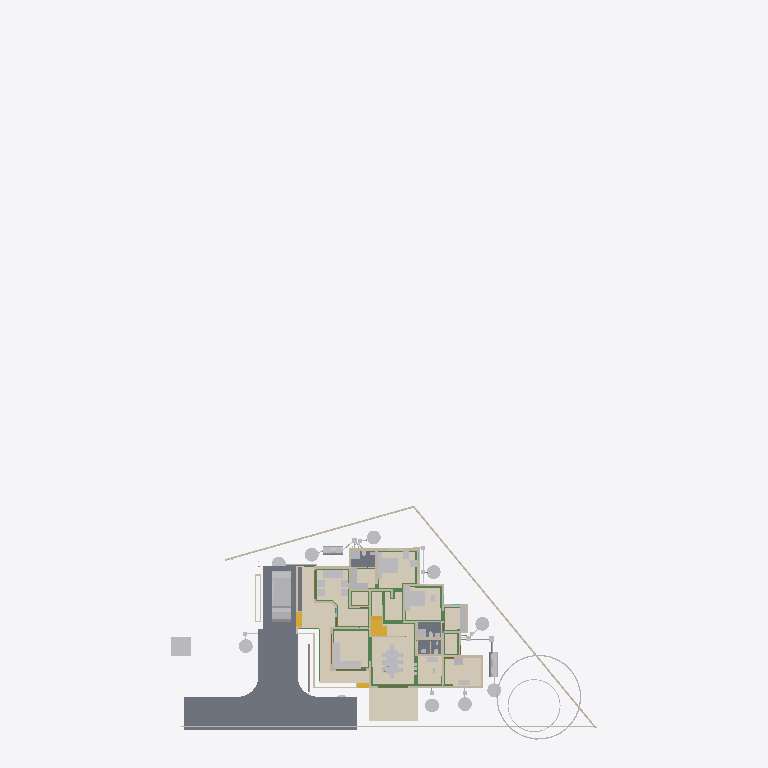
Plan cut of the same IFC building model at storey 'GFWall' (level 0.00 m, cut at 1.40 m), seen from above with north up, elements coloured by IFC class (only those large enough to see are counted): 39 other elements (light grey), 32 walls (beige), 24 beams (green), 5 slabs (grey), 5 coverings (cream), 4 stair flights (yellow), 3 doors (brown). Cut surfaces are drawn darker.
Extent 43.3 m × 72.3 m × 25.5 m (x, y, z). Storeys (13): 00 at 0.00 m; AC at 0.00 m; Plumbing at 0.00 m; Footing at 0.00 m; Verandah at 0.00 m; GFWall at 0.00 m; schedule at 0.00 m; GF at 0.45 m; Electrical at 1.20 m; GFLintel at 2.55 m; FF at 3.60 m; FFLintel at 5.80 m; SF at 6.45 m. Elements (1156): 268 IfcWall, 186 IfcBeam, 126 IfcColumn, 112 IfcPipeSegment, 48 IfcFurniture, 45 IfcDoor, 45 IfcWindow, 42 IfcSwitchingDevice, 31 IfcLamp, 27 IfcSlab, 24 IfcOutlet, 21 IfcRailing.

HEADER;
FILE_DESCRIPTION(('ViewDefinition[DesignTransferView]'),'2;1');
FILE_NAME('AnilIFC.ifc','2025-09-29T15:41:16+05:30',('Arunarchitect','arunmr801@gmail.com'),('',''),'IfcOpenShell 0.8.3-post1','Bonsai 0.8.3-post1','Nobody');
FILE_SCHEMA(('IFC4X3'));
ENDSEC;
DATA;
#1=IFCPROJECT('0$WNUybvfAYORhaB4XNFsz',$,'My Project',$,$,$,$,(#14,#26),#9);
#30=IFCSITE('3M0IN1zgbAER3qQbvbHEyN',$,'My Site',$,$,#21593,$,$,$,$,$,$,$,$);
#2446=IFCSITE('1Q_c7uVcTCngKTLSlSECoW',$,'Site',$,$,#21603,#2459,$,$,$,$,$,$,$);
#36=IFCBUILDING('1$IA7hdqP7iPKszbJPMQXv',$,'AnilBuilding',$,$,#21598,$,$,$,$,$,$);
#42=IFCBUILDINGSTOREY('2kIwN_l2HEff17hxWulS$t',$,'00',$,$,#21448,$,$,$,$);
#96=IFCBUILDINGSTOREY('1ytHU9NMr9xuhR6nOuParS',$,'GF',$,$,#259126,$,$,$,$);
#113=IFCBUILDINGSTOREY('02Wk4pOKz6S8OjqfsSxw3f',$,'FF',$,$,#212981,$,$,$,$);
#12120=IFCBUILDINGSTOREY('30jjxh13H5ZfRPWBSBUv3P',$,'GFLintel',$,$,#205699,$,$,$,$);
#63201=IFCBUILDINGSTOREY('29$z2S3$n8RvRPKj7iW$sZ',$,'SF',$,$,#63429,$,$,$,$);
#254164=IFCBUILDINGSTOREY('0hSkQ7R7j6iwbn$mabHG_z',$,'AC',$,$,#254180,$,$,$,$);
#254475=IFCBUILDINGSTOREY('17e8_SOoX1N969VhM7p27j',$,'Plumbing',$,$,#254491,$,$,$,$);
#276300=IFCBUILDINGSTOREY('2Qmj$XeZb8nw_ZcmXcYRB7',$,'FFLintel',$,$,#276326,$,$,$,$);
#292157=IFCBUILDINGSTOREY('1BrinBLvn9VPZ2DwTGsjMK',$,'Footing',$,$,#292173,$,$,$,$);
#293765=IFCBUILDINGSTOREY('3pVexKP5P8iukW5Nd8aFrc',$,'Verandah',$,$,#293781,$,$,$,$);
#297723=IFCBUILDINGSTOREY('2pr7wGpJ56cP6TafPwDVS2',$,'GFWall',$,$,#297739,$,$,$,$);
#310266=IFCBUILDINGSTOREY('1nR_hxgln2egxOZBXRaUnL',$,'schedule',$,$,#310282,$,$,$,$);
#316611=IFCBUILDINGSTOREY('2LRAlnEnr8vBpshAssS5bz',$,'Electrical',$,$,#318048,$,$,$,$);
#102656=IFCSLAB('0PC2wOFKfA58MASSpvqWe1',$,'Slab',$,$,#260181,#102677,$,$);
#262073=IFCCOVERING('30fSC4O5j3CB$Dk5H7lFs0',$,'Covering.002',$,$,#351506,#262087,$,$);
#277722=IFCCOVERING('2qKwhCDGX0KgYMPSj_J_bq',$,'Covering.001',$,$,#277771,#277738,$,$);
#277772=IFCCOVERING('3MYM6S3Jf0_O8wl3_PMk7D',$,'Covering.001',$,$,#277855,#277788,$,$);
#97782=IFCSLAB('2H_RNqbb95NBqUBEz4KwU3',$,'Slab',$,$,#297238,#97803,$,$);
#9759=IFCVEHICLE('1oADfEVWn0tPCUY0EM8eBG',$,'Vehicle',$,$,#44509,#9791,$,$);
#14987=IFCWALL('3QvJTaeo13jR4q00Btfvpq',$,'Wall',$,$,#70690,#14998,$,$);
#15105=IFCWALL('2$tbsWQJT3PftHdFdSZRzF',$,'Wall',$,$,#299408,#15116,$,$);
#245824=IFCEARTHWORKSCUT('3BB3EOeNDBbh3wKPIfxmm_',$,'test',$,$,#245839,#245834,$,.BASE_EXCAVATION.);
#25612=IFCFURNITURE('2akChVyKvEohXfhOaKw10T',$,'Furniture',$,$,#259196,#25644,$,$);
#14884=IFCWALL('0MuvIxI8bFFxmzWw1hEsL7',$,'Wall',$,$,#70633,#14890,$,$);
#76381=IFCGEOGRAPHICELEMENT('2pfiLi3vv79x_8U6RE3CYp',$,'GeographicElement',$,$,#76413,#76449,$,$);
#25270=IFCFURNITURE('1LH09B9mjBF9cFS_bJydOX',$,'Furniture',$,$,#332405,#25301,$,$);
#18777=IFCFURNITURE('1aP3zeWsL0ZQXEuRipuWXs',$,'Furniture',$,$,#331035,#328914,$,$);
#342427=IFCCOVERING('3Ja9gY2aD49xtrU4yyEjR$',$,'Covering',$,$,#342466,#342438,$,$);
#260886=IFCSLAB('0bDQP6tcn4Og7Qe7jnH8Ym',$,'Slab',$,$,#297213,#260897,$,$);
#306840=IFCFURNITURE('36fJsTb99Eyh2vWH1pKTwS',$,'Furniture',$,$,#342541,#306839,$,$);
#341357=IFCCOVERING('3467yPte9AhfGrgxN2c88g',$,'Covering',$,$,#341399,#341372,$,$);
#261115=IFCSLAB('22RkFxv3DEL8I9nMeh78Jw',$,'Slab',$,$,#297178,#261126,$,$);
#261084=IFCSLAB('2seLeMeHD9zgkmalz8MFZW',$,'Slab',$,$,#297173,#261095,$,$);
#188=IFCWALL('1PzxetMNn7avsyHCxKbrs1',$,'Wall',$,$,#297940,#199,$,$);
#149790=IFCBEAM('1a$n3x3YjFg97HuR3xHsyR',$,'Beam',$,$,#292629,#149801,$,$);
#153032=IFCBEAM('0Lg9H3X11CLvuYUlttgRuM',$,'Beam',$,$,#293039,#153043,$,$);
#604=IFCWALL('0vQHFjq6DDjRfeuf4$xxQH',$,'Wall',$,$,#297780,#615,$,$);
#17628=IFCFURNITURE('17qZxJfnjAUwxgeyWuttn3',$,'Furniture',$,$,#259161,#17627,$,$);
#351490=IFCSTAIRFLIGHT('3EppzatP9FdO4c4AJZih_4',$,'StairFlight',$,$,#351501,#351489,$,3,2,0.149999996026357,0.100000001490116,.STRAIGHT.);
#284019=IFCTANK('3qRYh8yDL4d9WNkul5R4RQ',$,'Tank',$,$,#284038,#284188,$,$);
#255038=IFCWASTETERMINAL('3rfLcqKxX4Kf8swMGSeBcG',$,'WasteTerminal',$,$,#255070,#255049,$,$);
#255278=IFCWASTETERMINAL('286XWqxB1CQORdGIeRnK4U',$,'WasteTerminal',$,$,#255413,#255289,$,$);
#255010=IFCWASTETERMINAL('04n5z4SPz4qQLjx2oBzJTv',$,'WasteTerminal',$,$,#255037,#255021,$,$);
#280437=IFCWASTETERMINAL('0ACW8ZK3T9sgaU1NqdioGs',$,'WasteTerminal',$,$,#280464,#280448,$,$);
#309740=IFCWASTETERMINAL('2jDW2cXYnE$OMVBI7YaoBX',$,'WasteTerminal',$,$,#309805,#309751,$,$);
#309763=IFCWASTETERMINAL('0oHg7IQh15MB6n5T8_C62Y',$,'WasteTerminal',$,$,#309810,#309774,$,$);
#280652=IFCWASTETERMINAL('2_588ThEj9XPXM8Y8EhZzP',$,'WasteTerminal',$,$,#280694,#280663,$,$);
#299=IFCWALL('3YOHcsAdT3PO$57Bo2wlO0',$,'Wall',$,$,#297765,#310,$,$);
#25314=IFCFURNITURE('0Rgq7HzdzEhvU_dNff47Wu',$,'Furniture',$,$,#259191,#25343,$,$);
#309811=IFCWASTETERMINAL('2uVJUZjwn0LwzRVFqSxTma',$,'WasteTerminal',$,$,#309853,#309822,$,$);
#74869=IFCGEOGRAPHICELEMENT('3qyTpdBrLCaxCPBVEhKmZp',$,'GeographicElement',$,$,#76320,#74901,$,$);
#284039=IFCTANK('1p025r55j11QhHfJRz6BGC',$,'Tank',$,$,#309800,#284052,$,$);
#516=IFCWALL('0kHakQ$Fb8lPUKd_GxCfr6',$,'Wall',$,$,#297810,#527,$,$);
#10353=IFCSTAIRFLIGHT('2Zm0rZgTbDdgxMEp5bq$9_',$,'StairFlight',$,$,#341864,#10385,$,10,9,0.172699999809265,0.150000005960464,.STRAIGHT.);
#25122=IFCFURNITURE('0eMwo17SHA2AtkijqvowIK',$,'Furniture',$,$,#259281,#25153,$,$);
#57461=IFCWALL('22p$gjPlf4_fmH50hLiwEg',$,'Wall',$,$,#165724,#57472,$,$);
#280465=IFCWASTETERMINAL('1uBGk1gxzE9hTrqFRynQQB',$,'WasteTerminal',$,$,#280637,#280476,$,$);
#699=IFCWALL('1YEXD_311BPxR14yKIlEMz',$,'Wall',$,$,#297745,#710,$,$);
#423=IFCWALL('1yZ5GwNe15fArSzrc3cNGE',$,'Wall',$,$,#298005,#434,$,$);
#130=IFCWALL('04CHTr6Lj4wPvBnmyPYJ6Z',$,'Wall',$,$,#297815,#138,$,$);
#154183=IFCBEAM('0Yihe8znn258ntGVME035D',$,'Beam',$,$,#292524,#154194,$,$);
#36450=IFCWALL('1bzvSivc55Gu6ANT5eBo$k',$,'Wall',$,$,#328679,#36462,$,$);
#454=IFCWALL('1cEUYXkQ18g8A2AkmtiTwk',$,'Wall',$,$,#297855,#465,$,$);
#268=IFCWALL('2RgLl6fRz15frDI_PC4t9e',$,'Wall',$,$,#297990,#279,$,$);
#252257=IFCPIPESEGMENT('1RqUWIGuv25gO4msIGhaL6',$,'PipeSegment',$,$,#309969,#252291,$,.FLEXIBLESEGMENT.);
#154273=IFCBEAM('1XRnEmK9H0BQ9w5Vz4gh4C',$,'Beam',$,$,#292359,#154284,$,$);
#153666=IFCBEAM('0MIPwZEUXATv$BBWagWbD4',$,'Beam',$,$,#292534,#153677,$,$);
#6545=IFCSTAIRFLIGHT('3mjK21MVj5Wxp88atmNL9l',$,'StairFlight',$,$,#60989,#6544,$,2,1,0.150000005960464,0.25,.STRAIGHT.);
#25161=IFCFURNITURE('3ia0j471fEl9_3EcPDtlMf',$,'Furniture',$,$,#259186,#29497,$,$);
#59003=IFCWALL('0QbKQ4QwXCE91xtueIIBH_',$,'Wall',$,$,#165935,#59014,$,$);
#29358=IFCWALL('3U3_2IE6LES8tAXzbZT3By',$,'Wall',$,$,#297965,#29370,$,$);
#154500=IFCBEAM('080XFfqrn6FfLsy8Inj5Im',$,'Beam',$,$,#292579,#154511,$,$);
#209645=IFCBEAM('33d3d9YYb0d9QQ2WCwOwLo',$,'Beam',$,$,#298212,#209656,$,$);
#1217=IFCWALL('2Q5YCkzor9Ngjftvgr0hJV',$,'Wall',$,$,#297770,#1228,$,$);
#842=IFCWALL('3BP$Kj7eL8rfLzufr5wfXy',$,'Wall',$,$,#297980,#853,$,$);
#23313=IFCSANITARYTERMINAL('2AQwLasl50KvvqUmlCa0I7',$,'SanitaryTerminal',$,$,#260441,#23345,$,$);
#25356=IFCSANITARYTERMINAL('0DGlzq0Xv7KwIjCvA14zlk',$,'SanitaryTerminal',$,$,#260511,#25369,$,$);
#1440=IFCWALL('3GLM2Z4Pf1HOc7RaVPeooN',$,'Wall',$,$,#350515,#1451,$,$);
#82229=IFCWALL('1dZywMfXH8hBJcwgdnriym',$,'Wall',$,$,#297825,#82266,$,$);
#85080=IFCELECTRICAPPLIANCE('3r3ymMflv8O8jCD$O86PPW',$,'ElectricAppliance',$,$,#260131,#85111,$,$);
#222626=IFCBEAM('0rFvcNLZ9CSuFVM_t9qACn',$,'Beam',$,$,#292444,#222637,$,$);
#252367=IFCPIPESEGMENT('0njwPSPkTE69uuxWTTWEwq',$,'PipeSegment',$,$,#254797,#252401,$,.FLEXIBLESEGMENT.);
#1657=IFCWALL('1k5DFfksL0DBm8B9dpCj$F',$,'Wall',$,$,#297920,#1668,$,$);
#15970=IFCSTAIRFLIGHT('1zHrWCwoH2Gge8QEURBHHz',$,'StairFlight',$,$,#21483,#16200,$,2,1,0.150000005960464,0.25,.STRAIGHT.);
#19988=IFCWALL('1w6VKMxRj2hObZ_QLhIAvk',$,'Wall',$,$,#297910,#19999,$,$);
#22162=IFCFURNITURE('1HAj9Qqb15fxKqqLnUY5tx',$,'Furniture',$,$,#259171,#22194,$,$);
#22214=IFCFURNITURE('0KTzOcFqX39OX7TZqBe6XZ',$,'Furniture',$,$,#259176,#22227,$,$);
#142688=IFCBEAM('3jWxCzRf90ZA$ozhyG4v$5',$,'Beam',$,$,#292509,#142699,$,$);
#48854=IFCBEAM('3U47t32W1D9x3RIjIi17rc',$,'Beam',$,$,#259331,#48865,$,$);
#392=IFCWALL('3Qya9ZYJP97B1xsfIiUBer',$,'Wall',$,$,#297960,#403,$,$);
#143319=IFCBEAM('0V9DhTkjr258F91gdhn0vo',$,'Beam',$,$,#292479,#143330,$,$);
#1892=IFCWALL('2btlAvQzb6KvChKkPyT1tL',$,'Wall',$,$,#298065,#1903,$,$);
#22327=IFCFURNITURE('2JUXPztkjFqBln5k4xn9m1',$,'Furniture',$,$,#259166,#22340,$,$);
#22355=IFCFURNITURE('1ER_YDI7H04eJegewwbPZx',$,'Furniture',$,$,#259181,#22368,$,$);
#22388=IFCFURNITURE('31n1J_$I57pu5jDAm8k1r8',$,'Furniture',$,$,#259296,#22401,$,$);
#152267=IFCBEAM('0fm6yBtbr6jhrDshJ366vP',$,'Beam',$,$,#292179,#152278,$,$);
#22421=IFCFURNITURE('2zy8cDFfn09g6xCglxdYzf',$,'Furniture',$,$,#259301,#22434,$,$);
#149583=IFCBEAM('0jjyRdsLz72vam6tv77R1y',$,'Beam',$,$,#292904,#149594,$,$);
#1756=IFCWALL('1k48VKPdv0Vg_oNqsf$EZh',$,'Wall',$,$,#298060,#1767,$,$);
#220591=IFCWALL('3GMSJZXA14vBkb5sJHOMvl',$,'Wall',$,$,#298035,#220628,$,$);
#38948=IFCWALL('0ipxxeBA962ABePks$Jpav',$,'Wall',$,$,#166017,#38979,$,$);
#150465=IFCBEAM('3oiz4vW992SAq93f3Yx8gc',$,'Beam',$,$,#292439,#150476,$,$);
#73000=IFCWALL('3z7g50jMX4Rh8$1_kKCMxL',$,'Wall',$,$,#165780,#73011,$,$);
#153439=IFCBEAM('3k4QZ9NhjDhQ7yUu3SdSim',$,'Beam',$,$,#292959,#153450,$,$);
#57537=IFCWALL('0RVWYaWSX1oeXNJZV9D28p',$,'Wall',$,$,#165897,#57548,$,$);
#154605=IFCBEAM('3Jo_BB1Jn9lP79LVAgbguH',$,'Beam',$,$,#293009,#154616,$,$);
#149293=IFCBEAM('3WpXXyyJTEoeL1dkWbPu3Q',$,'Beam',$,$,#292589,#149304,$,$);
#248712=IFCDISTRIBUTIONCHAMBERELEMENT('3YPEoztXbA9geg6S_$dB01',$,'DistributionChamberElement',$,$,#309843,#248725,$,$);
#153761=IFCBEAM('0JE0A_M8D9_egBrIEG$q7Y',$,'Beam',$,$,#292859,#153772,$,$);
#154579=IFCBEAM('1PLUaeYxr8p9h7F8BQJXhz',$,'Beam',$,$,#292864,#154590,$,$);
#150004=IFCBEAM('0Wq3PonavD4woKKxMkERIJ',$,'Beam',$,$,#292699,#150015,$,$);
#113194=IFCWALL('1WVu$Hs8fEuOKpLmv8LTuy',$,'Wall',$,$,#298025,#113205,$,$);
#150491=IFCBEAM('2osefDFyT39RvPBFJKNEEC',$,'Beam',$,$,#292939,#150502,$,$);
#351163=IFCWALL('2zhWBsvuH7CvvQjAQ0cXt9',$,'Wall',$,$,#351221,#351162,$,$);
#202652=IFCBEAM('2dpWw$1ijB2hyQRYzBJDTk',$,'Beam',$,$,#292324,#202663,$,$);
#304848=IFCFURNITURE('3vLfozTs56VO9aa8nlCLc4',$,'Furniture',$,$,#304899,#304863,$,$);
#945=IFCWALL('3f0b5i_z5A1wo_s5RrCXKn',$,'Wall',$,$,#297870,#956,$,$);
#144803=IFCBEAM('2OuRUCzhHE8fZp3WokZlnr',$,'Beam',$,$,#292319,#144814,$,$);
#142134=IFCBEAM('14qZT0W4L2H8jVZf6E8d6q',$,'Beam',$,$,#293014,#142145,$,$);
#12250=IFCDOOR('2BRBKprhj7ox11yrDLu5ws',$,'Door',$,$,#347493,#36046,'14',$,$,$,$,$);
#246447=IFCDISTRIBUTIONCHAMBERELEMENT('20xH3CzrT2FQRYxMcWb88O',$,'DistributionChamberElement',$,$,#254857,#246460,$,$);
#248693=IFCDISTRIBUTIONCHAMBERELEMENT('1$jVvaEZ9EAAI$Eo1I7z1v',$,'DistributionChamberElement',$,$,#309838,#248706,$,$);
#252998=IFCDISTRIBUTIONCHAMBERELEMENT('2tOGDYxxD48BmFsFs$LazS',$,'DistributionChamberElement',$,$,#254837,#253011,$,$);
#345679=IFCDOOR('2bedH1PezAq81aXx68$$D5',$,'Door',$,$,#346937,#345687,$,$,$,$,$,$);
#345601=IFCDOOR('1iZkmp$6H4KOx_6AYWPvEY',$,'Door',$,$,#346910,#364572,$,$,$,$,$,$);
ENDSEC;
